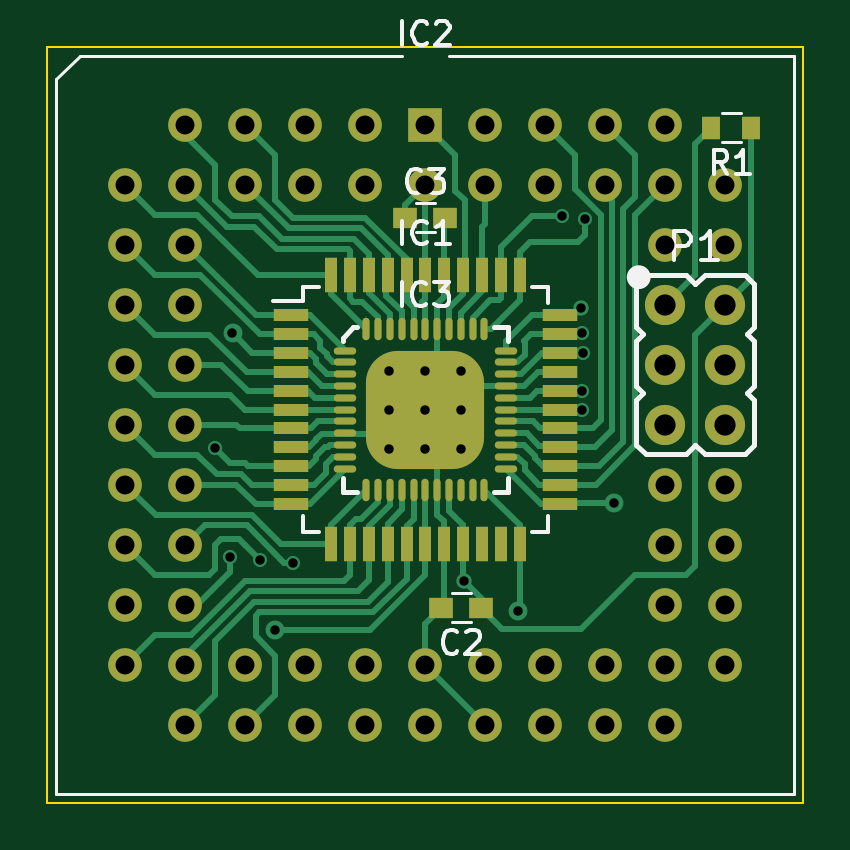
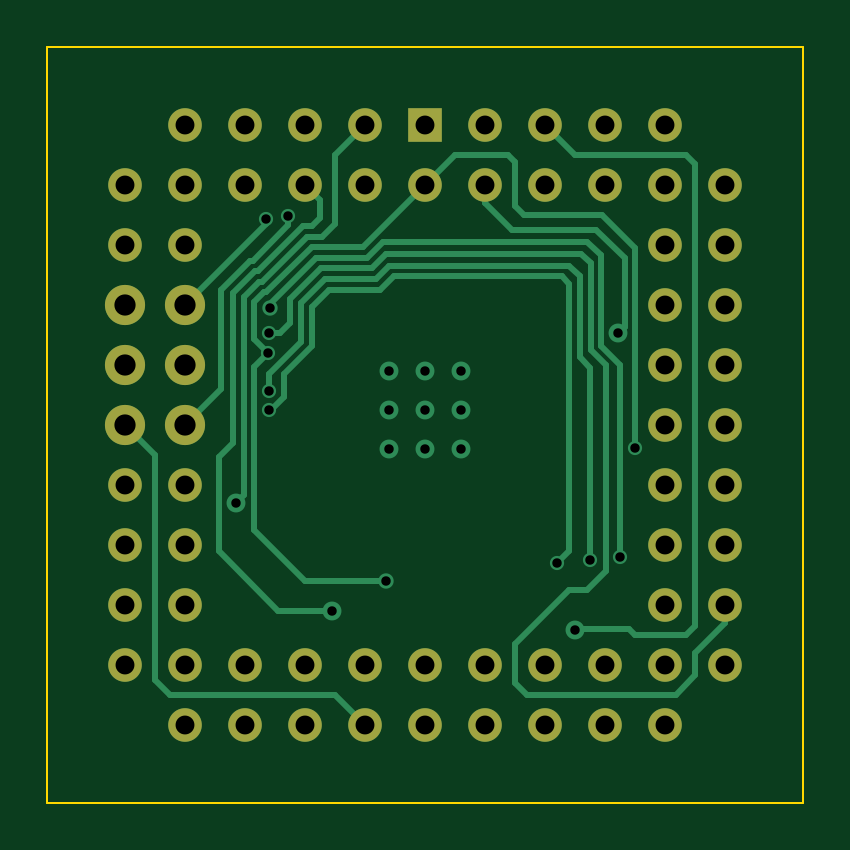
Circuit board: 11 layer files. Board 32.0 x 32.0 mm.
- bottom_copper: AirlabMuxAtmel-B_Cu.gbr (12759 bytes)
- bottom_mask: AirlabMuxAtmel-B_Mask.gbr (2246 bytes)
- paste: AirlabMuxAtmel-B_Paste.gbr (461 bytes)
- bottom_silk: AirlabMuxAtmel-B_Silkscreen.gbr (462 bytes)
- outline: AirlabMuxAtmel-Edge_Cuts.gbr (687 bytes)
- top_copper: AirlabMuxAtmel-F_Cu.gbr (31828 bytes)
- top_mask: AirlabMuxAtmel-F_Mask.gbr (5519 bytes)
- paste: AirlabMuxAtmel-F_Paste.gbr (4117 bytes)
- top_silk: AirlabMuxAtmel-F_Silkscreen.gbr (8292 bytes)
- drill: AirlabMuxAtmel-NPTH.drl (272 bytes)
- drill: AirlabMuxAtmel-PTH.drl (1678 bytes)

=== bottom_copper: AirlabMuxAtmel-B_Cu.gbr (12759 bytes, source omitted) ===
=== bottom_mask: AirlabMuxAtmel-B_Mask.gbr ===
%TF.GenerationSoftware,KiCad,Pcbnew,(6.0.4)*%
%TF.CreationDate,2022-07-16T18:09:19+02:00*%
%TF.ProjectId,AirlabMuxAtmel,4169726c-6162-44d7-9578-41746d656c2e,rev?*%
%TF.SameCoordinates,Original*%
%TF.FileFunction,Soldermask,Bot*%
%TF.FilePolarity,Negative*%
%FSLAX46Y46*%
G04 Gerber Fmt 4.6, Leading zero omitted, Abs format (unit mm)*
G04 Created by KiCad (PCBNEW (6.0.4)) date 2022-07-16 18:09:19*
%MOMM*%
%LPD*%
G01*
G04 APERTURE LIST*
%ADD10C,1.700000*%
%ADD11R,1.422400X1.422400*%
%ADD12C,1.422400*%
G04 APERTURE END LIST*
D10*
%TO.C,P1*%
X107950000Y-61595000D03*
X110490000Y-61595000D03*
X107950000Y-64135000D03*
X110490000Y-64135000D03*
X107950000Y-66675000D03*
X110490000Y-66675000D03*
%TD*%
D11*
%TO.C,IC2*%
X97790000Y-53975000D03*
D12*
X97790000Y-56515000D03*
X95250000Y-53975000D03*
X95250000Y-56515000D03*
X92710000Y-53975000D03*
X92710000Y-56515000D03*
X90170000Y-53975000D03*
X90170000Y-56515000D03*
X87630000Y-53975000D03*
X85090000Y-56515000D03*
X87630000Y-56515000D03*
X85090000Y-59055000D03*
X87630000Y-59055000D03*
X85090000Y-61595000D03*
X87630000Y-61595000D03*
X85090000Y-64135000D03*
X87630000Y-64135000D03*
X85090000Y-66675000D03*
X87630000Y-66675000D03*
X85090000Y-69215000D03*
X87630000Y-69215000D03*
X85090000Y-71755000D03*
X87630000Y-71755000D03*
X85090000Y-74295000D03*
X87630000Y-74295000D03*
X85090000Y-76835000D03*
X87630000Y-79375000D03*
X87630000Y-76835000D03*
X90170000Y-79375000D03*
X90170000Y-76835000D03*
X92710000Y-79375000D03*
X92710000Y-76835000D03*
X95250000Y-79375000D03*
X95250000Y-76835000D03*
X97790000Y-79375000D03*
X97790000Y-76835000D03*
X100330000Y-79375000D03*
X100330000Y-76835000D03*
X102870000Y-79375000D03*
X102870000Y-76835000D03*
X105410000Y-79375000D03*
X105410000Y-76835000D03*
X107950000Y-79375000D03*
X110490000Y-76835000D03*
X107950000Y-76835000D03*
X110490000Y-74295000D03*
X107950000Y-74295000D03*
X110490000Y-71755000D03*
X107950000Y-71755000D03*
X110490000Y-69215000D03*
X107950000Y-69215000D03*
X110490000Y-59055000D03*
X107950000Y-59055000D03*
X110490000Y-56515000D03*
X107950000Y-53975000D03*
X107950000Y-56515000D03*
X105410000Y-53975000D03*
X105410000Y-56515000D03*
X102870000Y-53975000D03*
X102870000Y-56515000D03*
X100330000Y-53975000D03*
X100330000Y-56515000D03*
%TD*%
M02*

=== paste: AirlabMuxAtmel-B_Paste.gbr ===
%TF.GenerationSoftware,KiCad,Pcbnew,(6.0.4)*%
%TF.CreationDate,2022-07-16T18:09:19+02:00*%
%TF.ProjectId,AirlabMuxAtmel,4169726c-6162-44d7-9578-41746d656c2e,rev?*%
%TF.SameCoordinates,Original*%
%TF.FileFunction,Paste,Bot*%
%TF.FilePolarity,Positive*%
%FSLAX46Y46*%
G04 Gerber Fmt 4.6, Leading zero omitted, Abs format (unit mm)*
G04 Created by KiCad (PCBNEW (6.0.4)) date 2022-07-16 18:09:19*
%MOMM*%
%LPD*%
G01*
G04 APERTURE LIST*
G04 APERTURE END LIST*
M02*

=== bottom_silk: AirlabMuxAtmel-B_Silkscreen.gbr ===
%TF.GenerationSoftware,KiCad,Pcbnew,(6.0.4)*%
%TF.CreationDate,2022-07-16T18:09:19+02:00*%
%TF.ProjectId,AirlabMuxAtmel,4169726c-6162-44d7-9578-41746d656c2e,rev?*%
%TF.SameCoordinates,Original*%
%TF.FileFunction,Legend,Bot*%
%TF.FilePolarity,Positive*%
%FSLAX46Y46*%
G04 Gerber Fmt 4.6, Leading zero omitted, Abs format (unit mm)*
G04 Created by KiCad (PCBNEW (6.0.4)) date 2022-07-16 18:09:19*
%MOMM*%
%LPD*%
G01*
G04 APERTURE LIST*
G04 APERTURE END LIST*
M02*

=== outline: AirlabMuxAtmel-Edge_Cuts.gbr ===
%TF.GenerationSoftware,KiCad,Pcbnew,(6.0.4)*%
%TF.CreationDate,2022-07-16T18:09:19+02:00*%
%TF.ProjectId,AirlabMuxAtmel,4169726c-6162-44d7-9578-41746d656c2e,rev?*%
%TF.SameCoordinates,Original*%
%TF.FileFunction,Profile,NP*%
%FSLAX46Y46*%
G04 Gerber Fmt 4.6, Leading zero omitted, Abs format (unit mm)*
G04 Created by KiCad (PCBNEW (6.0.4)) date 2022-07-16 18:09:19*
%MOMM*%
%LPD*%
G01*
G04 APERTURE LIST*
%TA.AperFunction,Profile*%
%ADD10C,0.100000*%
%TD*%
G04 APERTURE END LIST*
D10*
X81788000Y-50673000D02*
X113792000Y-50673000D01*
X113792000Y-50673000D02*
X113792000Y-82677000D01*
X113792000Y-82677000D02*
X81788000Y-82677000D01*
X81788000Y-82677000D02*
X81788000Y-50673000D01*
M02*

=== top_copper: AirlabMuxAtmel-F_Cu.gbr (31828 bytes, source omitted) ===
=== top_mask: AirlabMuxAtmel-F_Mask.gbr ===
%TF.GenerationSoftware,KiCad,Pcbnew,(6.0.4)*%
%TF.CreationDate,2022-07-16T18:09:19+02:00*%
%TF.ProjectId,AirlabMuxAtmel,4169726c-6162-44d7-9578-41746d656c2e,rev?*%
%TF.SameCoordinates,Original*%
%TF.FileFunction,Soldermask,Top*%
%TF.FilePolarity,Negative*%
%FSLAX46Y46*%
G04 Gerber Fmt 4.6, Leading zero omitted, Abs format (unit mm)*
G04 Created by KiCad (PCBNEW (6.0.4)) date 2022-07-16 18:09:19*
%MOMM*%
%LPD*%
G01*
G04 APERTURE LIST*
G04 Aperture macros list*
%AMRoundRect*
0 Rectangle with rounded corners*
0 $1 Rounding radius*
0 $2 $3 $4 $5 $6 $7 $8 $9 X,Y pos of 4 corners*
0 Add a 4 corners polygon primitive as box body*
4,1,4,$2,$3,$4,$5,$6,$7,$8,$9,$2,$3,0*
0 Add four circle primitives for the rounded corners*
1,1,$1+$1,$2,$3*
1,1,$1+$1,$4,$5*
1,1,$1+$1,$6,$7*
1,1,$1+$1,$8,$9*
0 Add four rect primitives between the rounded corners*
20,1,$1+$1,$2,$3,$4,$5,0*
20,1,$1+$1,$4,$5,$6,$7,0*
20,1,$1+$1,$6,$7,$8,$9,0*
20,1,$1+$1,$8,$9,$2,$3,0*%
G04 Aperture macros list end*
%ADD10R,0.800000X0.950000*%
%ADD11R,1.500000X0.550000*%
%ADD12R,0.550000X1.500000*%
%ADD13R,1.000000X0.900000*%
%ADD14O,0.950000X0.300000*%
%ADD15O,0.300000X0.950000*%
%ADD16RoundRect,1.350000X-1.150000X-1.150000X1.150000X-1.150000X1.150000X1.150000X-1.150000X1.150000X0*%
%ADD17C,1.700000*%
%ADD18R,1.422400X1.422400*%
%ADD19C,1.422400*%
G04 APERTURE END LIST*
D10*
%TO.C,R1*%
X111594000Y-54102000D03*
X109894000Y-54102000D03*
%TD*%
D11*
%TO.C,IC1*%
X92090000Y-62040000D03*
X92090000Y-62840000D03*
X92090000Y-63640000D03*
X92090000Y-64440000D03*
X92090000Y-65240000D03*
X92090000Y-66040000D03*
X92090000Y-66840000D03*
X92090000Y-67640000D03*
X92090000Y-68440000D03*
X92090000Y-69240000D03*
X92090000Y-70040000D03*
D12*
X93790000Y-71740000D03*
X94590000Y-71740000D03*
X95390000Y-71740000D03*
X96190000Y-71740000D03*
X96990000Y-71740000D03*
X97790000Y-71740000D03*
X98590000Y-71740000D03*
X99390000Y-71740000D03*
X100190000Y-71740000D03*
X100990000Y-71740000D03*
X101790000Y-71740000D03*
D11*
X103490000Y-70040000D03*
X103490000Y-69240000D03*
X103490000Y-68440000D03*
X103490000Y-67640000D03*
X103490000Y-66840000D03*
X103490000Y-66040000D03*
X103490000Y-65240000D03*
X103490000Y-64440000D03*
X103490000Y-63640000D03*
X103490000Y-62840000D03*
X103490000Y-62040000D03*
D12*
X101790000Y-60340000D03*
X100990000Y-60340000D03*
X100190000Y-60340000D03*
X99390000Y-60340000D03*
X98590000Y-60340000D03*
X97790000Y-60340000D03*
X96990000Y-60340000D03*
X96190000Y-60340000D03*
X95390000Y-60340000D03*
X94590000Y-60340000D03*
X93790000Y-60340000D03*
%TD*%
D13*
%TO.C,C3*%
X96940000Y-57912000D03*
X98640000Y-57912000D03*
%TD*%
%TO.C,C2*%
X100164000Y-74422000D03*
X98464000Y-74422000D03*
%TD*%
D14*
%TO.C,IC3*%
X94390000Y-63540000D03*
X94390000Y-64040000D03*
X94390000Y-64540000D03*
X94390000Y-65040000D03*
X94390000Y-65540000D03*
X94390000Y-66040000D03*
X94390000Y-66540000D03*
X94390000Y-67040000D03*
X94390000Y-67540000D03*
X94390000Y-68040000D03*
X94390000Y-68540000D03*
D15*
X95290000Y-69440000D03*
X95790000Y-69440000D03*
X96290000Y-69440000D03*
X96790000Y-69440000D03*
X97290000Y-69440000D03*
X97790000Y-69440000D03*
X98290000Y-69440000D03*
X98790000Y-69440000D03*
X99290000Y-69440000D03*
X99790000Y-69440000D03*
X100290000Y-69440000D03*
D14*
X101190000Y-68540000D03*
X101190000Y-68040000D03*
X101190000Y-67540000D03*
X101190000Y-67040000D03*
X101190000Y-66540000D03*
X101190000Y-66040000D03*
X101190000Y-65540000D03*
X101190000Y-65040000D03*
X101190000Y-64540000D03*
X101190000Y-64040000D03*
X101190000Y-63540000D03*
D15*
X100290000Y-62640000D03*
X99790000Y-62640000D03*
X99290000Y-62640000D03*
X98790000Y-62640000D03*
X98290000Y-62640000D03*
X97790000Y-62640000D03*
X97290000Y-62640000D03*
X96790000Y-62640000D03*
X96290000Y-62640000D03*
X95790000Y-62640000D03*
X95290000Y-62640000D03*
D16*
X97790000Y-66040000D03*
%TD*%
D17*
%TO.C,P1*%
X107950000Y-61595000D03*
X110490000Y-61595000D03*
X107950000Y-64135000D03*
X110490000Y-64135000D03*
X107950000Y-66675000D03*
X110490000Y-66675000D03*
%TD*%
D18*
%TO.C,IC2*%
X97790000Y-53975000D03*
D19*
X97790000Y-56515000D03*
X95250000Y-53975000D03*
X95250000Y-56515000D03*
X92710000Y-53975000D03*
X92710000Y-56515000D03*
X90170000Y-53975000D03*
X90170000Y-56515000D03*
X87630000Y-53975000D03*
X85090000Y-56515000D03*
X87630000Y-56515000D03*
X85090000Y-59055000D03*
X87630000Y-59055000D03*
X85090000Y-61595000D03*
X87630000Y-61595000D03*
X85090000Y-64135000D03*
X87630000Y-64135000D03*
X85090000Y-66675000D03*
X87630000Y-66675000D03*
X85090000Y-69215000D03*
X87630000Y-69215000D03*
X85090000Y-71755000D03*
X87630000Y-71755000D03*
X85090000Y-74295000D03*
X87630000Y-74295000D03*
X85090000Y-76835000D03*
X87630000Y-79375000D03*
X87630000Y-76835000D03*
X90170000Y-79375000D03*
X90170000Y-76835000D03*
X92710000Y-79375000D03*
X92710000Y-76835000D03*
X95250000Y-79375000D03*
X95250000Y-76835000D03*
X97790000Y-79375000D03*
X97790000Y-76835000D03*
X100330000Y-79375000D03*
X100330000Y-76835000D03*
X102870000Y-79375000D03*
X102870000Y-76835000D03*
X105410000Y-79375000D03*
X105410000Y-76835000D03*
X107950000Y-79375000D03*
X110490000Y-76835000D03*
X107950000Y-76835000D03*
X110490000Y-74295000D03*
X107950000Y-74295000D03*
X110490000Y-71755000D03*
X107950000Y-71755000D03*
X110490000Y-69215000D03*
X107950000Y-69215000D03*
X110490000Y-59055000D03*
X107950000Y-59055000D03*
X110490000Y-56515000D03*
X107950000Y-53975000D03*
X107950000Y-56515000D03*
X105410000Y-53975000D03*
X105410000Y-56515000D03*
X102870000Y-53975000D03*
X102870000Y-56515000D03*
X100330000Y-53975000D03*
X100330000Y-56515000D03*
%TD*%
M02*

=== paste: AirlabMuxAtmel-F_Paste.gbr ===
%TF.GenerationSoftware,KiCad,Pcbnew,(6.0.4)*%
%TF.CreationDate,2022-07-16T18:09:19+02:00*%
%TF.ProjectId,AirlabMuxAtmel,4169726c-6162-44d7-9578-41746d656c2e,rev?*%
%TF.SameCoordinates,Original*%
%TF.FileFunction,Paste,Top*%
%TF.FilePolarity,Positive*%
%FSLAX46Y46*%
G04 Gerber Fmt 4.6, Leading zero omitted, Abs format (unit mm)*
G04 Created by KiCad (PCBNEW (6.0.4)) date 2022-07-16 18:09:19*
%MOMM*%
%LPD*%
G01*
G04 APERTURE LIST*
%ADD10C,0.010000*%
%ADD11R,0.800000X0.950000*%
%ADD12R,1.500000X0.550000*%
%ADD13R,0.550000X1.500000*%
%ADD14R,1.000000X0.900000*%
%ADD15O,0.950000X0.300000*%
%ADD16O,0.300000X0.950000*%
G04 APERTURE END LIST*
%TO.C,IC3*%
G36*
X97490000Y-68045350D02*
G01*
X95784650Y-68045350D01*
X95784650Y-66340000D01*
X97490000Y-66340000D01*
X97490000Y-68045350D01*
G37*
D10*
X97490000Y-68045350D02*
X95784650Y-68045350D01*
X95784650Y-66340000D01*
X97490000Y-66340000D01*
X97490000Y-68045350D01*
G36*
X99790000Y-65739832D02*
G01*
X98090168Y-65739832D01*
X98090168Y-64040000D01*
X99790000Y-64040000D01*
X99790000Y-65739832D01*
G37*
X99790000Y-65739832D02*
X98090168Y-65739832D01*
X98090168Y-64040000D01*
X99790000Y-64040000D01*
X99790000Y-65739832D01*
G36*
X99790000Y-68044570D02*
G01*
X98090685Y-68044570D01*
X98090685Y-66340000D01*
X99790000Y-66340000D01*
X99790000Y-68044570D01*
G37*
X99790000Y-68044570D02*
X98090685Y-68044570D01*
X98090685Y-66340000D01*
X99790000Y-66340000D01*
X99790000Y-68044570D01*
G36*
X97490000Y-65739025D02*
G01*
X95783500Y-65739025D01*
X95783500Y-64040000D01*
X97490000Y-64040000D01*
X97490000Y-65739025D01*
G37*
X97490000Y-65739025D02*
X95783500Y-65739025D01*
X95783500Y-64040000D01*
X97490000Y-64040000D01*
X97490000Y-65739025D01*
%TD*%
D11*
%TO.C,R1*%
X111594000Y-54102000D03*
X109894000Y-54102000D03*
%TD*%
D12*
%TO.C,IC1*%
X92090000Y-62040000D03*
X92090000Y-62840000D03*
X92090000Y-63640000D03*
X92090000Y-64440000D03*
X92090000Y-65240000D03*
X92090000Y-66040000D03*
X92090000Y-66840000D03*
X92090000Y-67640000D03*
X92090000Y-68440000D03*
X92090000Y-69240000D03*
X92090000Y-70040000D03*
D13*
X93790000Y-71740000D03*
X94590000Y-71740000D03*
X95390000Y-71740000D03*
X96190000Y-71740000D03*
X96990000Y-71740000D03*
X97790000Y-71740000D03*
X98590000Y-71740000D03*
X99390000Y-71740000D03*
X100190000Y-71740000D03*
X100990000Y-71740000D03*
X101790000Y-71740000D03*
D12*
X103490000Y-70040000D03*
X103490000Y-69240000D03*
X103490000Y-68440000D03*
X103490000Y-67640000D03*
X103490000Y-66840000D03*
X103490000Y-66040000D03*
X103490000Y-65240000D03*
X103490000Y-64440000D03*
X103490000Y-63640000D03*
X103490000Y-62840000D03*
X103490000Y-62040000D03*
D13*
X101790000Y-60340000D03*
X100990000Y-60340000D03*
X100190000Y-60340000D03*
X99390000Y-60340000D03*
X98590000Y-60340000D03*
X97790000Y-60340000D03*
X96990000Y-60340000D03*
X96190000Y-60340000D03*
X95390000Y-60340000D03*
X94590000Y-60340000D03*
X93790000Y-60340000D03*
%TD*%
D14*
%TO.C,C3*%
X96940000Y-57912000D03*
X98640000Y-57912000D03*
%TD*%
%TO.C,C2*%
X100164000Y-74422000D03*
X98464000Y-74422000D03*
%TD*%
D15*
%TO.C,IC3*%
X94390000Y-63540000D03*
X94390000Y-64040000D03*
X94390000Y-64540000D03*
X94390000Y-65040000D03*
X94390000Y-65540000D03*
X94390000Y-66040000D03*
X94390000Y-66540000D03*
X94390000Y-67040000D03*
X94390000Y-67540000D03*
X94390000Y-68040000D03*
X94390000Y-68540000D03*
D16*
X95290000Y-69440000D03*
X95790000Y-69440000D03*
X96290000Y-69440000D03*
X96790000Y-69440000D03*
X97290000Y-69440000D03*
X97790000Y-69440000D03*
X98290000Y-69440000D03*
X98790000Y-69440000D03*
X99290000Y-69440000D03*
X99790000Y-69440000D03*
X100290000Y-69440000D03*
D15*
X101190000Y-68540000D03*
X101190000Y-68040000D03*
X101190000Y-67540000D03*
X101190000Y-67040000D03*
X101190000Y-66540000D03*
X101190000Y-66040000D03*
X101190000Y-65540000D03*
X101190000Y-65040000D03*
X101190000Y-64540000D03*
X101190000Y-64040000D03*
X101190000Y-63540000D03*
D16*
X100290000Y-62640000D03*
X99790000Y-62640000D03*
X99290000Y-62640000D03*
X98790000Y-62640000D03*
X98290000Y-62640000D03*
X97790000Y-62640000D03*
X97290000Y-62640000D03*
X96790000Y-62640000D03*
X96290000Y-62640000D03*
X95790000Y-62640000D03*
X95290000Y-62640000D03*
%TD*%
M02*

=== top_silk: AirlabMuxAtmel-F_Silkscreen.gbr (8292 bytes, source omitted) ===
=== drill: AirlabMuxAtmel-NPTH.drl ===
M48
; DRILL file {KiCad (6.0.4)} date Sat Jul 16 18:09:12 2022
; FORMAT={-:-/ absolute / inch / decimal}
; #@! TF.CreationDate,2022-07-16T18:09:12+02:00
; #@! TF.GenerationSoftware,Kicad,Pcbnew,(6.0.4)
; #@! TF.FileFunction,NonPlated,1,2,NPTH
FMAT,2
INCH
%
G90
G05
T0
M30

=== drill: AirlabMuxAtmel-PTH.drl ===
M48
; DRILL file {KiCad (6.0.4)} date Sat Jul 16 18:09:12 2022
; FORMAT={-:-/ absolute / inch / decimal}
; #@! TF.CreationDate,2022-07-16T18:09:12+02:00
; #@! TF.GenerationSoftware,Kicad,Pcbnew,(6.0.4)
; #@! TF.FileFunction,Plated,1,2,PTH
FMAT,2
INCH
; #@! TA.AperFunction,Plated,PTH,ViaDrill
T1C0.0157
; #@! TA.AperFunction,Plated,PTH,ComponentDrill
T2C0.0315
; #@! TA.AperFunction,Plated,PTH,ComponentDrill
T3C0.0354
%
G90
G05
T1
X3.5Y-2.6647
X3.525Y-2.845
X3.5285Y-2.4723
X3.5751Y-2.8499
X3.6Y-2.9666
X3.63Y-2.855
X3.79Y-2.535
X3.79Y-2.6
X3.79Y-2.665
X3.85Y-2.535
X3.85Y-2.6
X3.85Y-2.665
X3.91Y-2.535
X3.91Y-2.6
X3.91Y-2.665
X3.915Y-2.885
X4.005Y-2.935
X4.0782Y-2.2777
X4.1091Y-2.4303
X4.1102Y-2.569
X4.1104Y-2.4719
X4.1104Y-2.6004
X4.1121Y-2.5059
X4.1153Y-2.2828
X4.165Y-2.755
T2
X3.35Y-2.225
X3.35Y-2.325
X3.35Y-2.425
X3.35Y-2.525
X3.35Y-2.625
X3.35Y-2.725
X3.35Y-2.825
X3.35Y-2.925
X3.35Y-3.025
X3.45Y-2.125
X3.45Y-2.225
X3.45Y-2.325
X3.45Y-2.425
X3.45Y-2.525
X3.45Y-2.625
X3.45Y-2.725
X3.45Y-2.825
X3.45Y-2.925
X3.45Y-3.025
X3.45Y-3.125
X3.55Y-2.125
X3.55Y-2.225
X3.55Y-3.025
X3.55Y-3.125
X3.65Y-2.125
X3.65Y-2.225
X3.65Y-3.025
X3.65Y-3.125
X3.75Y-2.125
X3.75Y-2.225
X3.75Y-3.025
X3.75Y-3.125
X3.85Y-2.125
X3.85Y-2.225
X3.85Y-3.025
X3.85Y-3.125
X3.95Y-2.125
X3.95Y-2.225
X3.95Y-3.025
X3.95Y-3.125
X4.05Y-2.125
X4.05Y-2.225
X4.05Y-3.025
X4.05Y-3.125
X4.15Y-2.125
X4.15Y-2.225
X4.15Y-3.025
X4.15Y-3.125
X4.25Y-2.125
X4.25Y-2.225
X4.25Y-2.325
X4.25Y-2.725
X4.25Y-2.825
X4.25Y-2.925
X4.25Y-3.025
X4.25Y-3.125
X4.35Y-2.225
X4.35Y-2.325
X4.35Y-2.725
X4.35Y-2.825
X4.35Y-2.925
X4.35Y-3.025
T3
X4.25Y-2.425
X4.25Y-2.525
X4.25Y-2.625
X4.35Y-2.425
X4.35Y-2.525
X4.35Y-2.625
T0
M30

